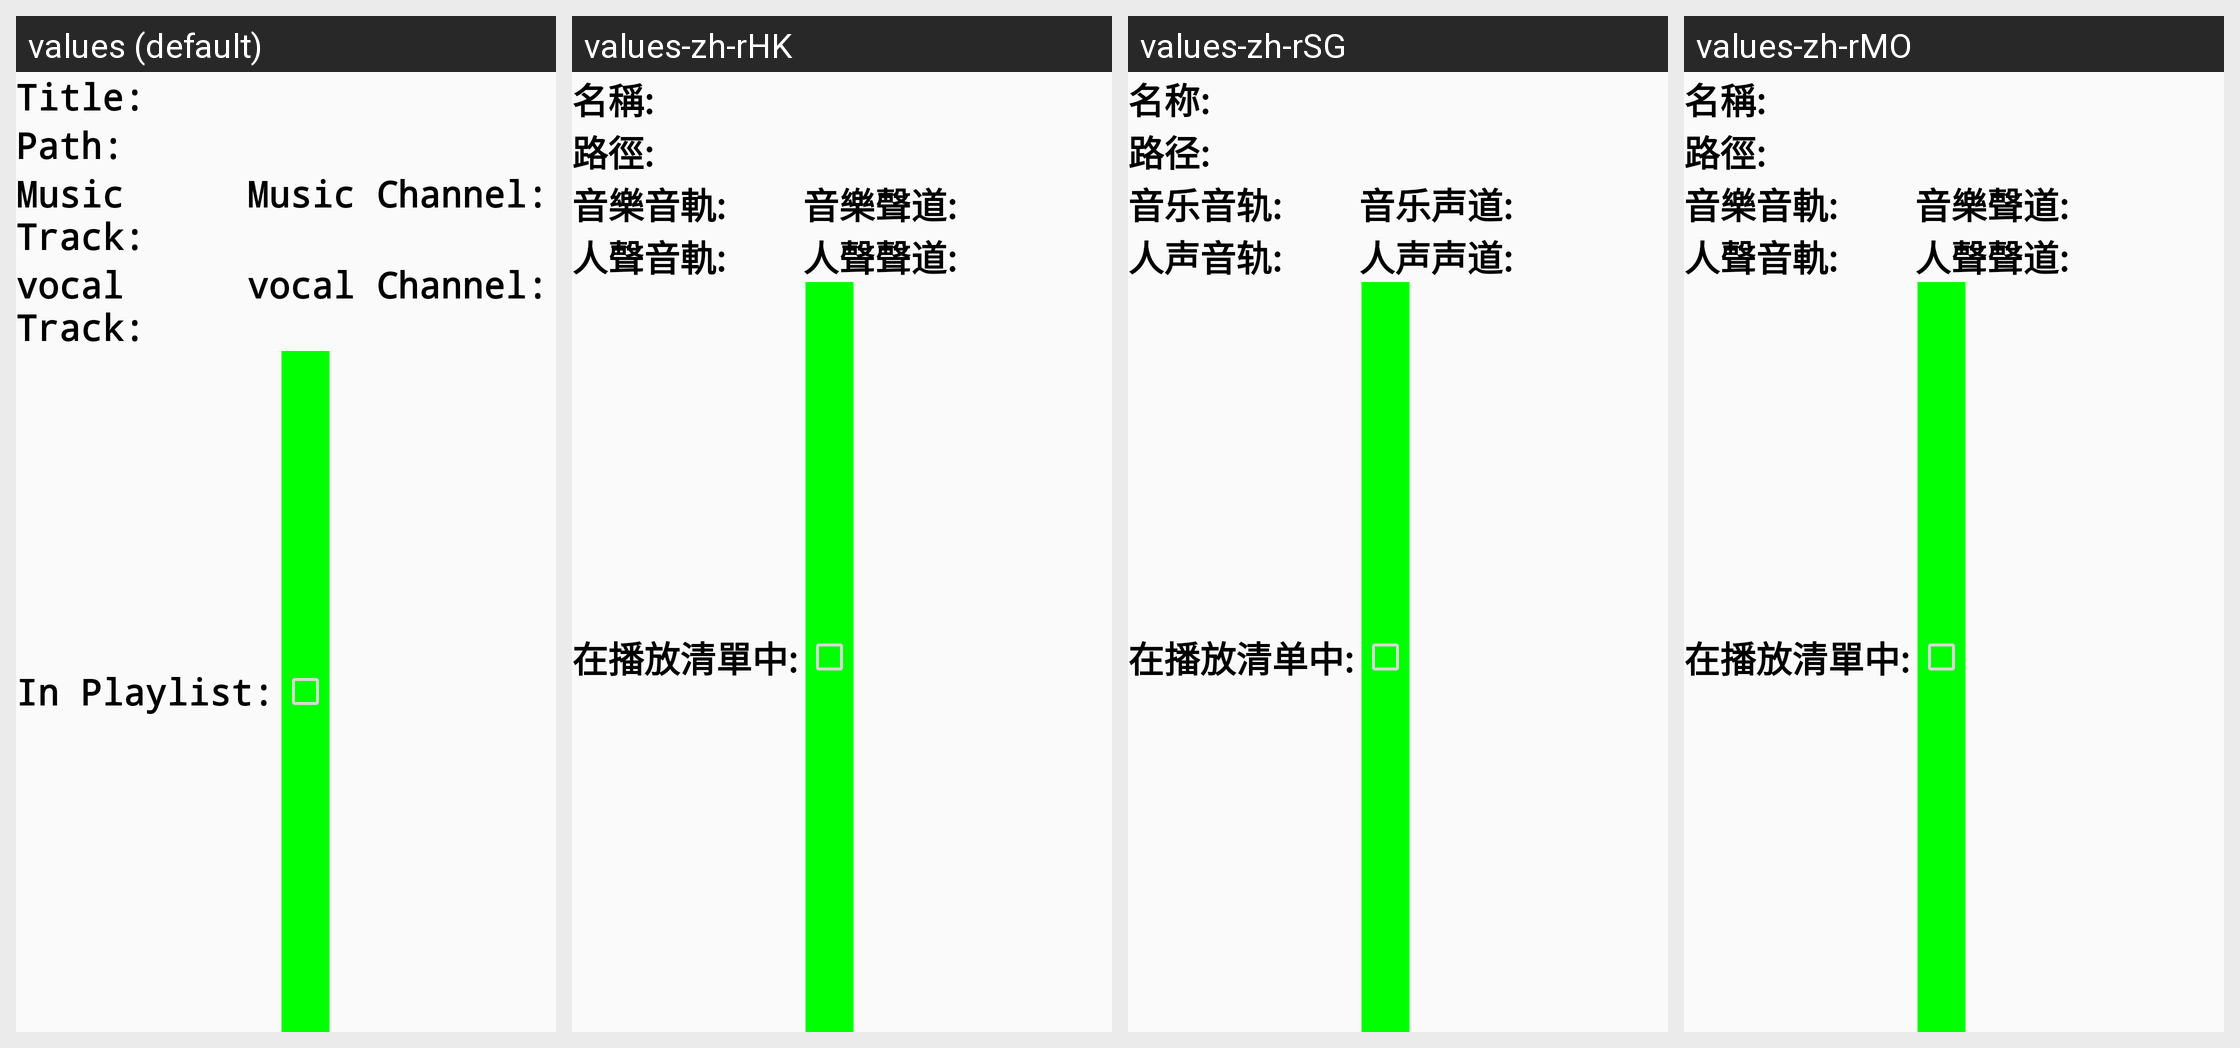

The same Android screen rendered under several of its app's locales, left to right. List the strings drawn on it with the default value and each locale's translation.
Android screen res/layout/activity_favorite_list_item.xml rendered under 4 locales, left to right: values (default), values-zh-rHK, values-zh-rSG, values-zh-rMO. Device: Nexus 5 (rendered at 1080×1920; each locale shown at half size, 540×960, under a caption strip naming it); theme AppTheme.
Other locales in the repository, not shown: values-ms-rMY, values-zh-rCN, values-zh-rTW.
Strings drawn on this screen, with the default value and each locale's value (text and hints the layout hard-codes, and strings that could not be matched under every locale, appear in the picture but are not listed):

titleWithColonString
  values: Title:
  values-zh-rHK: 名稱:
  values-zh-rSG: 名称:
  values-zh-rMO: 名稱:

filePathWithColonString
  values: Path:
  values-zh-rHK: 路徑:
  values-zh-rSG: 路径:
  values-zh-rMO: 路徑:

musicTrackWithColonString
  values: Music Track:
  values-zh-rHK: 音樂音軌:
  values-zh-rSG: 音乐音轨:
  values-zh-rMO: 音樂音軌:

musicChannelWithColonString
  values: Music Channel:
  values-zh-rHK: 音樂聲道:
  values-zh-rSG: 音乐声道:
  values-zh-rMO: 音樂聲道:

vocalTrackWithColonString
  values: vocal Track:
  values-zh-rHK: 人聲音軌:
  values-zh-rSG: 人声音轨:
  values-zh-rMO: 人聲音軌:

vocalChannelWithColonString
  values: vocal Channel:
  values-zh-rHK: 人聲聲道:
  values-zh-rSG: 人声声道:
  values-zh-rMO: 人聲聲道:

includedPlayListColonString
  values: In Playlist:
  values-zh-rHK: 在播放清單中:
  values-zh-rSG: 在播放清单中:
  values-zh-rMO: 在播放清單中:
